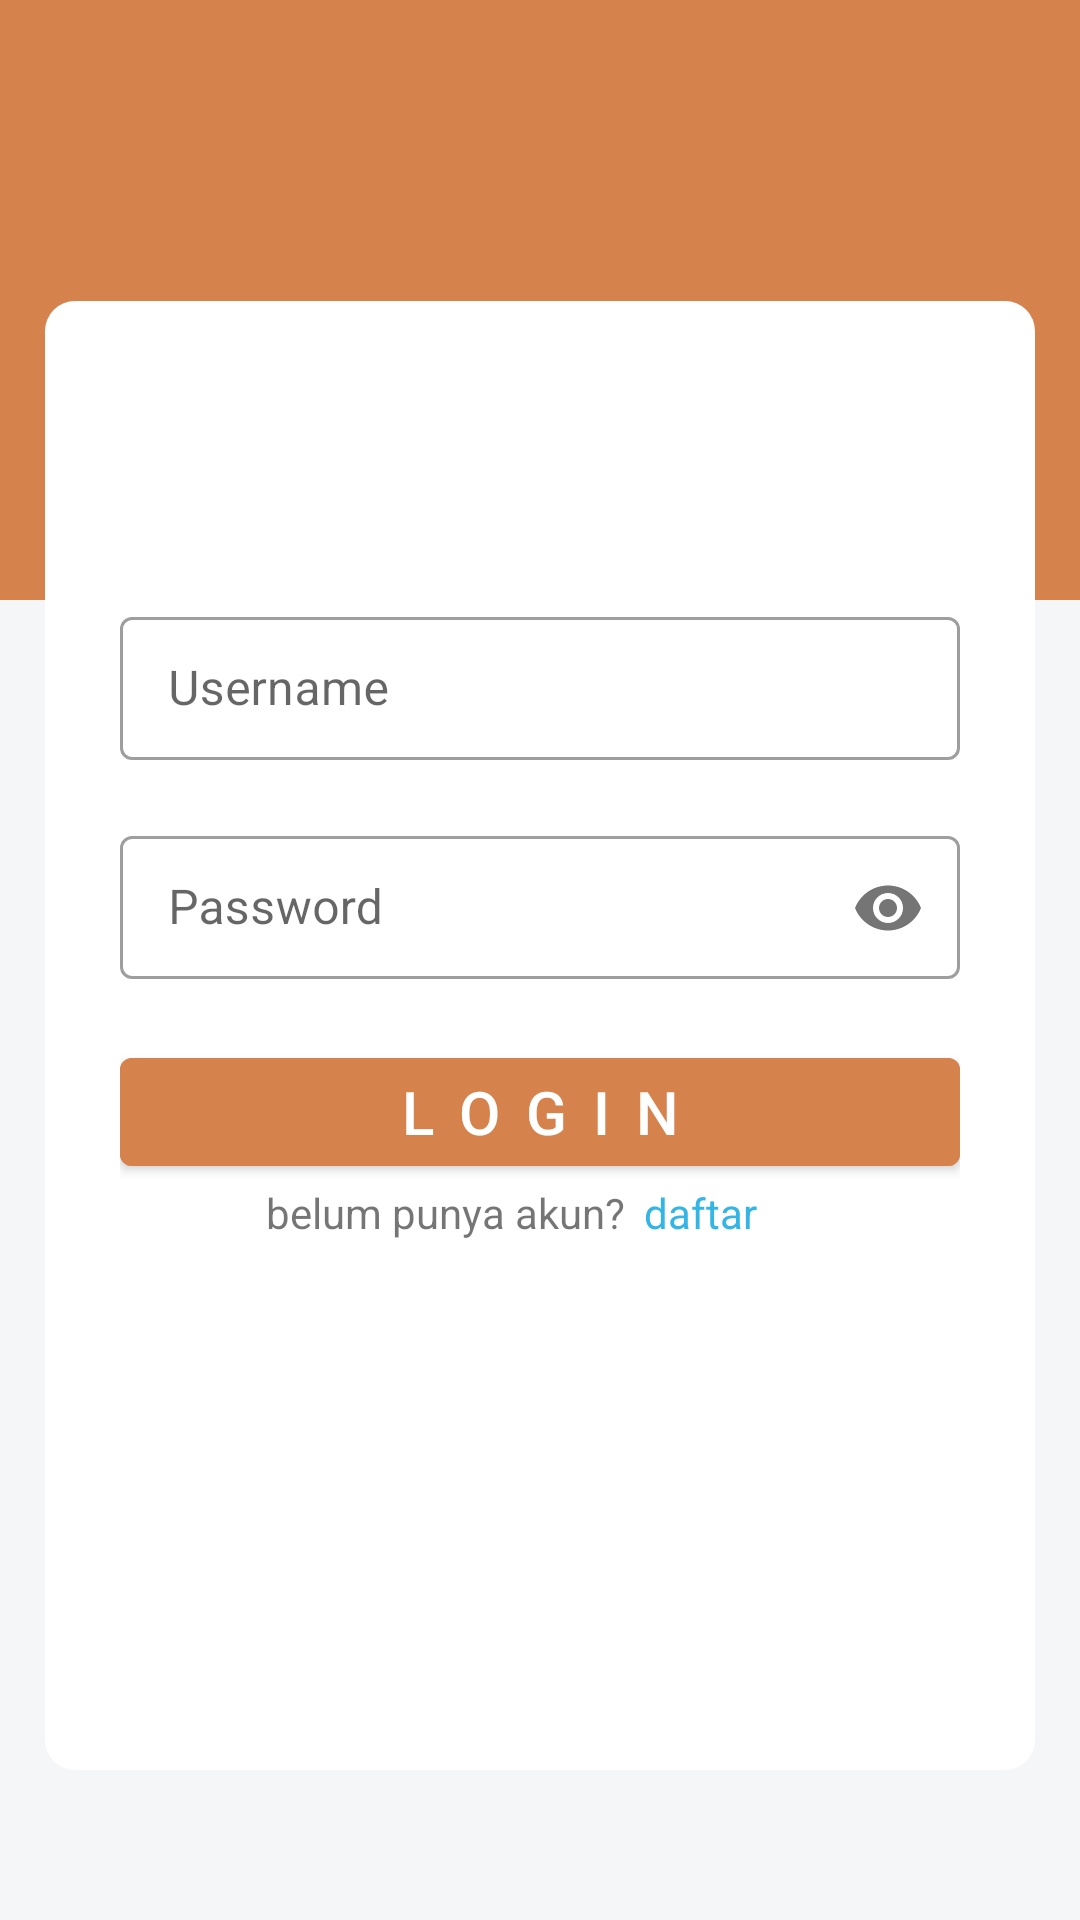

Layout XML and referenced resources for this Android screen:
<!-- AndroidManifest.xml: application theme Theme.Yourhappinessproject -->
<!-- res/layout/activity_login.xml -->
<?xml version="1.0" encoding="utf-8"?>
<LinearLayout xmlns:android="http://schemas.android.com/apk/res/android"
    android:layout_width="match_parent"
    android:layout_height="match_parent"
    xmlns:app="http://schemas.android.com/apk/res-auto"
    android:orientation="vertical"
    android:background="@color/abu">
    <View
        android:layout_width="match_parent"
        android:layout_height="200dp"
        android:background="@color/utama"/>
    <LinearLayout
        android:layout_width="match_parent"
        android:layout_height="match_parent"
        android:orientation="vertical"
        android:background="@drawable/bgcard"
        android:layout_marginTop="-100dp"
        android:layout_marginLeft="15dp"
        android:layout_marginRight="15dp"
        android:layout_marginBottom="50dp"
        android:paddingLeft="25dp"
        android:paddingRight="25dp">
        <com.google.android.material.textfield.TextInputLayout
            style="@style/Widget.MaterialComponents.TextInputLayout.OutlinedBox.Dense"
            android:id="@+id/ilUsername"
            android:hint="Username"
            android:layout_width="match_parent"
            android:layout_height="wrap_content"
            android:layout_marginTop="100dp">
            <com.google.android.material.textfield.TextInputEditText
                android:id="@+id/ieUsername"
                android:maxLength="20"
                android:layout_width="match_parent"
                android:layout_height="wrap_content"
                android:inputType="text" />
        </com.google.android.material.textfield.TextInputLayout>
        <com.google.android.material.textfield.TextInputLayout
            style="@style/Widget.MaterialComponents.TextInputLayout.OutlinedBox.Dense"
            android:id="@+id/ilPassword"
            app:passwordToggleEnabled="true"
            android:hint="Password"
            android:layout_width="match_parent"
            android:layout_height="wrap_content"
            android:layout_marginTop="20dp">
            <com.google.android.material.textfield.TextInputEditText
                android:id="@+id/iePassword"
                android:layout_width="match_parent"
                android:layout_height="wrap_content"
                android:inputType="textPassword" />
        </com.google.android.material.textfield.TextInputLayout>
        <com.google.android.material.button.MaterialButton
            android:id="@+id/btnLogin"
            android:layout_width="match_parent"
            android:layout_height="wrap_content"
            android:layout_marginTop="20dp"
            android:backgroundTint="@color/utama"
            android:text="L O G I N"
            android:textSize="20dp"
            android:textColor="@color/white" />
        <LinearLayout
            android:layout_width="match_parent"
            android:layout_height="wrap_content"
            android:orientation="horizontal">
            <TextView
                android:layout_weight="2"
                android:layout_width="match_parent"
                android:layout_height="wrap_content"
                android:gravity="right"
                android:text="belum punya akun?"/>
            <TextView
                android:id="@+id/tbRegister"
                android:textColor="@android:color/holo_blue_light"
                android:layout_weight="3"
                android:layout_width="match_parent"
                android:layout_height="wrap_content"
                android:gravity="left"
                android:text="  daftar"/>
        </LinearLayout>

    </LinearLayout>

</LinearLayout>
<!-- resources referenced by this layout -->
<resources>
  <color name="abu">#F4F6F8</color>
  <color name="utama">#D6824C</color>
  <color name="white">#FFFFFFFF</color>
  <!-- drawable bgcard (drawable) -->
  <?xml version="1.0" encoding="utf-8"?>
  <shape xmlns:android="http://schemas.android.com/apk/res/android">
      <solid
          android:color="@android:color/white"/>
      <corners
          android:radius="10dp"/>
  </shape>
  <style name="Theme.Yourhappinessproject" parent="Theme.MaterialComponents.DayNight.NoActionBar">
          
          <item name="colorPrimary">@color/purple_500</item>
          <item name="colorPrimaryVariant">@color/purple_700</item>
          <item name="colorOnPrimary">@color/white</item>
          
          <item name="colorSecondary">@color/teal_200</item>
          <item name="colorSecondaryVariant">@color/teal_700</item>
          <item name="colorOnSecondary">@color/black</item>
          
          <item name="android:statusBarColor" tools:targetApi="l">?attr/colorPrimaryVariant</item>
          
      </style>
  <color name="purple_500">#FF000000</color>
  <color name="purple_700">#63F7E9</color>
  <color name="teal_200">#FF03DAC5</color>
  <color name="teal_700">#FF018786</color>
  <color name="black">#FF000000</color>
</resources>
